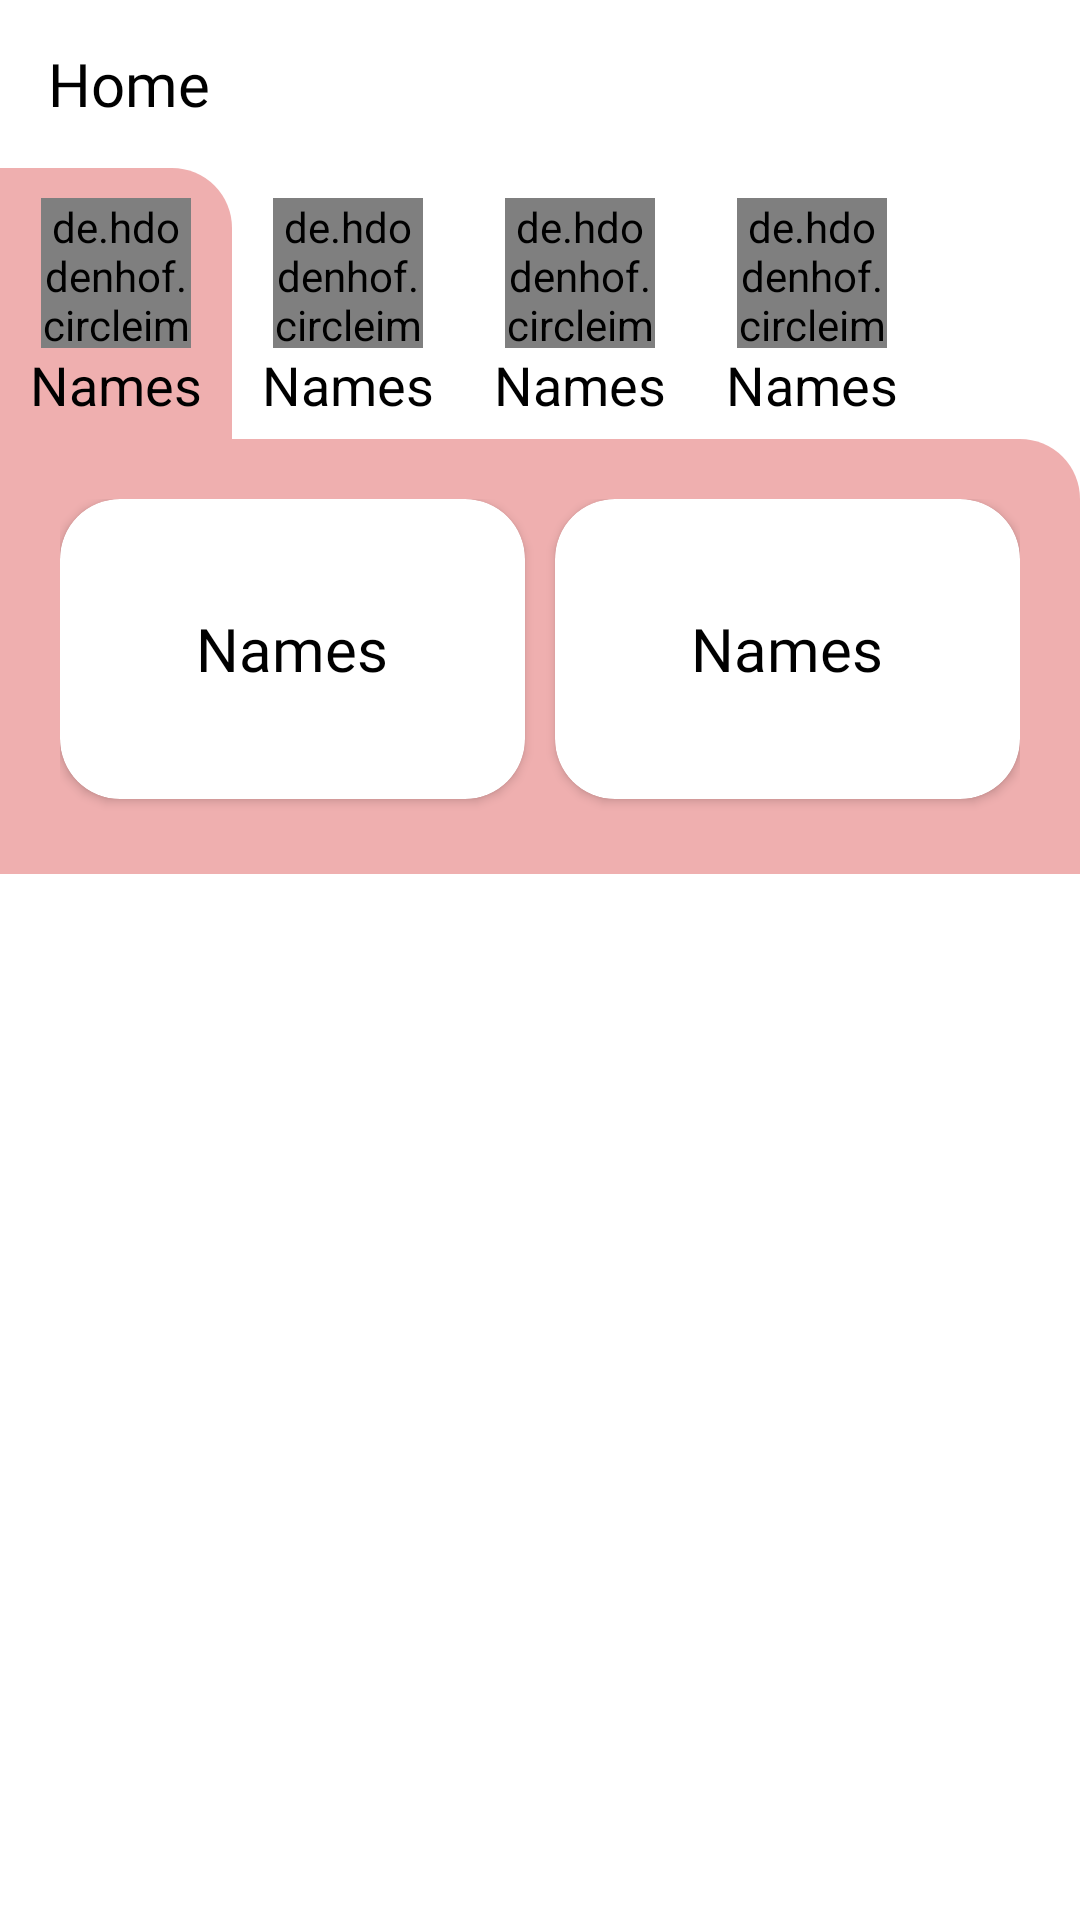

Produce the Android XML layout that renders to this screen, including the resource entries it uses.
<!-- AndroidManifest.xml: application theme Theme.MyFirstProject -->
<!-- res/layout/fragment_shop.xml -->
<?xml version="1.0" encoding="utf-8"?>
<RelativeLayout xmlns:android="http://schemas.android.com/apk/res/android"
    xmlns:app="http://schemas.android.com/apk/res-auto"
    xmlns:tools="http://schemas.android.com/tools"
    android:layout_width="match_parent"
    android:layout_height="match_parent"
    tools:context=".Fragment.ShopFragment">

    <androidx.appcompat.widget.Toolbar
        android:id="@+id/toolbar"
        android:layout_width="match_parent"
        android:layout_height="?attr/actionBarSize"
        android:background="#fff"
        android:theme="@style/AppTheme.AppBarOverlay"
        app:title="Home" />

    <LinearLayout
        android:id="@+id/l1"
        android:layout_width="match_parent"
        android:layout_height="100dp"
        android:layout_below="@+id/toolbar"
        android:orientation="horizontal"
        android:weightSum="10">

        <HorizontalScrollView
            android:layout_width="0dp"
            android:layout_height="wrap_content"
            android:layout_weight="8.5"
            android:scrollbars="none">

            <LinearLayout
                android:layout_width="match_parent"
                android:layout_height="wrap_content"
                android:orientation="horizontal">

                <RelativeLayout
                    android:id="@+id/re1"
                    android:layout_width="wrap_content"
                    android:layout_height="wrap_content"
                    android:background="@drawable/raw_background_data"
                    android:padding="10dp">

                    <de.hdodenhof.circleimageview.CircleImageView
                        android:id="@+id/profile_image1"
                        android:layout_width="50dp"
                        android:layout_height="50dp"
                        android:layout_centerHorizontal="true"
                        android:src="@drawable/img7"
                        app:civ_border_color="#FF000000" />

                    <ProgressBar
                        android:id="@+id/progress_bar"
                        android:layout_width="50dp"
                        android:layout_height="50dp"
                        android:backgroundTint="@color/purple"
                        android:theme="@style/AppTheme.AppBarOverlay"
                        android:visibility="gone" />

                    <TextView
                        android:id="@+id/tvNames1"
                        android:layout_width="wrap_content"
                        android:layout_height="wrap_content"
                        android:layout_below="@+id/profile_image1"
                        android:layout_centerHorizontal="true"
                        android:text="Names"
                        android:textColor="#000"
                        android:textSize="18sp" />

                </RelativeLayout>

                <RelativeLayout
                    android:id="@+id/re2"
                    android:layout_width="wrap_content"
                    android:layout_height="wrap_content"
                    android:padding="10dp">

                    <de.hdodenhof.circleimageview.CircleImageView
                        android:id="@+id/profile_image2"
                        android:layout_width="50dp"
                        android:layout_height="50dp"
                        android:layout_centerHorizontal="true"
                        android:src="@drawable/img7"
                        app:civ_border_color="#FF000000" />

                    <TextView
                        android:id="@+id/tvNames2"
                        android:layout_width="wrap_content"
                        android:layout_height="wrap_content"
                        android:layout_below="@+id/profile_image2"
                        android:layout_centerHorizontal="true"
                        android:text="Names"
                        android:textColor="#000"
                        android:textSize="18sp" />

                </RelativeLayout>

                <RelativeLayout
                    android:id="@+id/re3"
                    android:layout_width="wrap_content"
                    android:layout_height="wrap_content"
                    android:padding="10dp">

                    <de.hdodenhof.circleimageview.CircleImageView
                        android:id="@+id/profile_image3"
                        android:layout_width="50dp"
                        android:layout_height="50dp"
                        android:layout_centerHorizontal="true"
                        android:src="@drawable/img7"
                        app:civ_border_color="#FF000000" />

                    <TextView
                        android:id="@+id/tvNames3"
                        android:layout_width="wrap_content"
                        android:layout_height="wrap_content"
                        android:layout_below="@+id/profile_image3"
                        android:layout_centerHorizontal="true"
                        android:text="Names"
                        android:textColor="#000"
                        android:textSize="18sp" />

                </RelativeLayout>

                <RelativeLayout
                    android:id="@+id/re4"
                    android:layout_width="wrap_content"
                    android:layout_height="wrap_content"
                    android:padding="10dp">

                    <de.hdodenhof.circleimageview.CircleImageView
                        android:id="@+id/profile_image4"
                        android:layout_width="50dp"
                        android:layout_height="50dp"
                        android:layout_centerHorizontal="true"
                        android:src="@drawable/img7"
                        app:civ_border_color="#FF000000" />

                    <TextView
                        android:id="@+id/tvNames4"
                        android:layout_width="wrap_content"
                        android:layout_height="wrap_content"
                        android:layout_below="@+id/profile_image4"
                        android:layout_centerHorizontal="true"
                        android:text="Names"
                        android:textColor="#000"
                        android:textSize="18sp" />

                </RelativeLayout>

                <RelativeLayout
                    android:id="@+id/re5"
                    android:layout_width="wrap_content"
                    android:layout_height="wrap_content"
                    android:padding="10dp">

                    <de.hdodenhof.circleimageview.CircleImageView
                        android:id="@+id/profile_image5"
                        android:layout_width="50dp"
                        android:layout_height="50dp"
                        android:layout_centerHorizontal="true"
                        android:src="@drawable/img7"
                        app:civ_border_color="#FF000000" />

                    <TextView
                        android:id="@+id/tvNames5"
                        android:layout_width="wrap_content"
                        android:layout_height="wrap_content"
                        android:layout_below="@+id/profile_image5"
                        android:layout_centerHorizontal="true"
                        android:text="Names"
                        android:textColor="#000"
                        android:textSize="18sp" />

                </RelativeLayout>

                <RelativeLayout
                    android:id="@+id/re6"
                    android:layout_width="wrap_content"
                    android:layout_height="wrap_content"
                    android:padding="10dp">

                    <de.hdodenhof.circleimageview.CircleImageView
                        android:id="@+id/profile_image6"
                        android:layout_width="50dp"
                        android:layout_height="50dp"
                        android:layout_centerHorizontal="true"
                        android:src="@drawable/img7"
                        app:civ_border_color="#FF000000" />

                    <TextView
                        android:id="@+id/tvNames6"
                        android:layout_width="wrap_content"
                        android:layout_height="wrap_content"
                        android:layout_below="@+id/profile_image6"
                        android:layout_centerHorizontal="true"
                        android:text="Names"
                        android:textColor="#000"
                        android:textSize="18sp" />

                </RelativeLayout>
            </LinearLayout>
        </HorizontalScrollView>


        

        <androidx.appcompat.widget.AppCompatImageView
            android:layout_width="0dp"
            android:layout_height="wrap_content"
            android:layout_gravity="center"
            android:layout_weight="1.5"
            android:paddingLeft="5dp"
            android:paddingRight="5dp"
            android:paddingBottom="5dp"
            android:src="@drawable/ic_baseline_edit_24" />

    </LinearLayout>

    <LinearLayout
        android:id="@+id/frame1"
        android:layout_width="match_parent"
        android:layout_height="wrap_content"
        android:layout_below="@+id/l1"
        android:layout_marginTop="-10dp"
        android:orientation="horizontal"
        android:background="@drawable/raw_background_data"
        android:padding="20dp">

        <androidx.cardview.widget.CardView
            android:id="@+id/card_data1"
            android:layout_width="0dp"
            android:layout_weight="1"
            android:layout_height="100dp"
            android:elevation="5dp"
            android:layout_marginRight="5dp"
            android:padding="10dp"
            android:layout_marginBottom="5dp"
            app:cardCornerRadius="20dp">

            <TextView
                android:id="@+id/tv_cat_names"
                android:layout_width="wrap_content"
                android:layout_height="wrap_content"
                android:layout_gravity="center"
                android:text="Names"
                android:fontFamily="@font/theartisanmarkerserif_regular"
                android:textColor="#000"
                android:textSize="20sp" />

        </androidx.cardview.widget.CardView>

        <androidx.cardview.widget.CardView
            android:id="@+id/card_data2"
            android:layout_width="0dp"
            android:layout_weight="1"
            android:layout_height="100dp"
            android:layout_marginBottom="5dp"
            android:layout_marginLeft="5dp"
            android:layout_gravity="right"
            android:elevation="5dp"
            android:padding="10dp"
            app:cardCornerRadius="20dp">

            <TextView
                android:id="@+id/tv_cat_details"
                android:layout_width="wrap_content"
                android:layout_height="wrap_content"
                android:layout_gravity="center"
                android:text="Names"
                android:fontFamily="@font/theartisanmarkerserif_regular"
                android:textColor="#000"
                android:textSize="20sp" />

        </androidx.cardview.widget.CardView>

    </LinearLayout>

</RelativeLayout>
<!-- resources referenced by this layout -->
<resources>
  <color name="purple">#A274F4</color>
  <!-- drawable raw_background_data (drawable) -->
  <?xml version="1.0" encoding="utf-8"?>
  <shape xmlns:android="http://schemas.android.com/apk/res/android"
      android:shape="rectangle">
  
      <solid android:color="@color/orange"/>
      <corners
          android:topRightRadius="20dp"/>
  
  </shape>
  <style name="AppTheme.AppBarOverlay" parent="ThemeOverlay.AppCompat.Dark.ActionBar">
          <item name="android:textColorPrimary">#AA00FF</item>
          <item name="android:textColorSecondary">#0091EA</item>
      </style>
  <style name="Theme.MyFirstProject" parent="Theme.MaterialComponents.DayNight.NoActionBar">
          
          <item name="colorPrimary">@color/purple_500</item>
          <item name="colorPrimaryVariant">@color/purple_700</item>
          <item name="colorOnPrimary">@color/white</item>
          
          <item name="hintTextAppearance">@style/Caption.InputHint</item>
          <item name="colorSecondary">@color/teal_200</item>
          <item name="colorSecondaryVariant">@color/teal_700</item>
          <item name="colorOnSecondary">@color/black</item>
          
          <item name="android:statusBarColor" tools:targetApi="l">?attr/colorPrimaryVariant</item>
          
          <item name="toolbarStyle">@style/Toolbar</item>
      </style>
  <color name="orange">#EFAFAF</color>
  <color name="purple_500">#2986CF</color>
  <color name="purple_700">#2986CF</color>
  <color name="white">#FFFFFFFF</color>
  <style name="Caption.InputHint"> </style>
  <color name="teal_200">#FF03DAC5</color>
  <color name="teal_700">#FF018786</color>
  <color name="black">#FF000000</color>
  <style name="Toolbar">
  
      <item name="android:background">@color/white</item>
  
      <item name="android:layout_width">match_parent</item>
  
      <item name="android:layout_height">?attr/actionBarSize</item>
  
      <item name="popupTheme">@style/ThemeOverlay.MaterialComponents.Light</item>
  
      <item name="titleMarginStart">@dimen/content_margin</item>
  
      <item name="titleTextAppearance">@style/H6</item>
  
  </style>
  <dimen name="content_margin">16dp</dimen>
  <style name="H6">
  
      <item name="android:textSize">20sp</item>
  
      <item name="android:textColor">@color/selector_black</item>
  
      <item name="android:lineSpacingExtra">3sp</item>
  
      <item name="android:fontFamily">@font/quicksand_medium</item>
  
  </style>
</resources>
